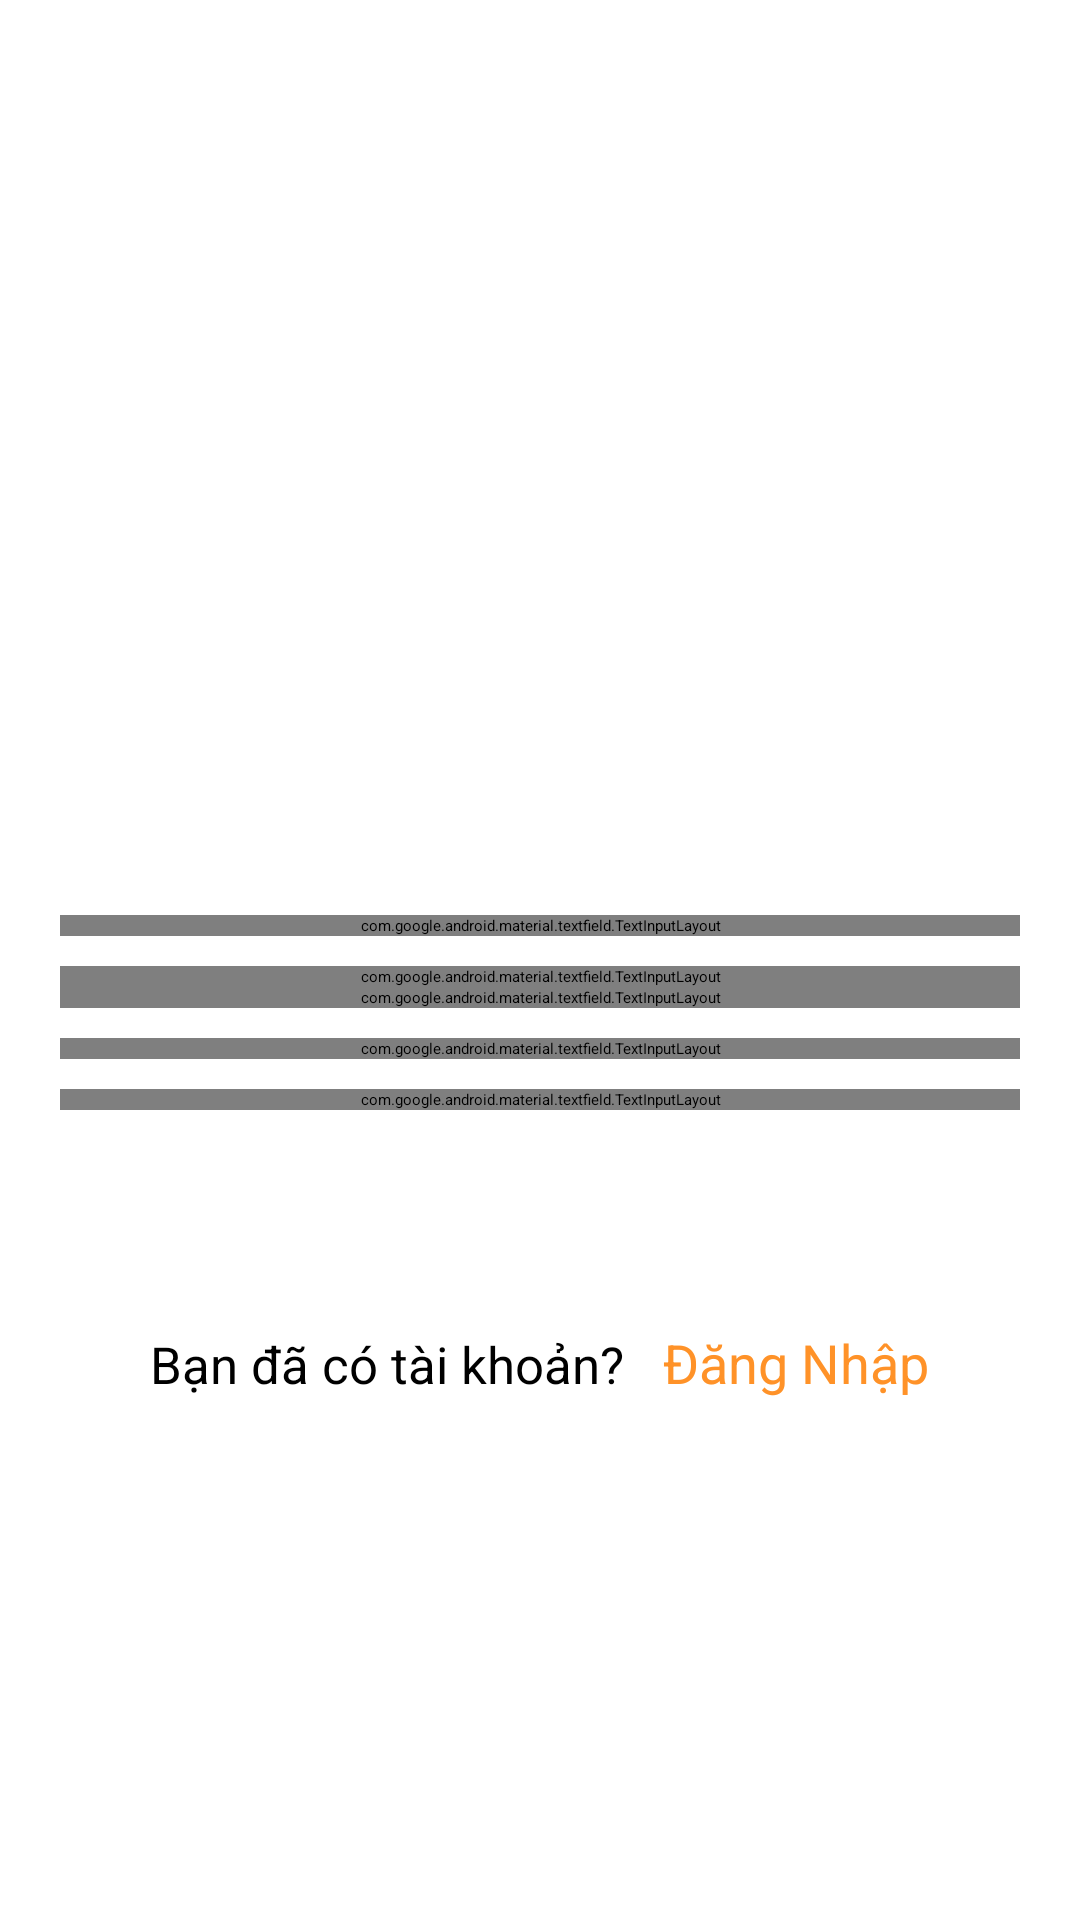

Layout XML and referenced resources for this Android screen:
<!-- AndroidManifest.xml: application theme Theme.DichVuGiacSay -->
<!-- res/layout/activity_register.xml -->
<?xml version="1.0" encoding="utf-8"?>
<LinearLayout xmlns:android="http://schemas.android.com/apk/res/android"
    xmlns:app="http://schemas.android.com/apk/res-auto"
    xmlns:tools="http://schemas.android.com/tools"
    android:layout_width="match_parent"
    android:layout_height="match_parent"
    android:padding="20dp"
    android:background="@color/white"
    android:orientation="vertical"
    tools:context=".Register">

    <ImageView
        android:id="@+id/imageView6"
        android:layout_width="match_parent"
        android:layout_height="200dp"
        app:srcCompat="@drawable/sign_up" />

    <TextView
        android:layout_width="match_parent"
        android:layout_height="wrap_content"
        android:layout_marginBottom="25dp"
        android:gravity="center"
        android:text="Đăng Ký"
        android:textColor="@color/dark_blue"
        android:textSize="45dp"
        android:textStyle="bold" />

    <com.google.android.material.textfield.TextInputLayout
        android:layout_width="match_parent"
        android:layout_height="wrap_content"
        android:layout_marginBottom="10dp"
        app:boxStrokeColor="#FE8B00"
        app:hintTextColor="#FE8B00"
        app:startIconDrawable="@drawable/baseline_person"
        app:startIconTint="#FE8B00">

        <com.google.android.material.textfield.TextInputEditText
            android:id="@+id/regedtHoTen"
            android:layout_width="match_parent"
            android:layout_height="wrap_content"
            android:hint="Họ Tên" />
    </com.google.android.material.textfield.TextInputLayout>
    <com.google.android.material.textfield.TextInputLayout
        android:layout_width="match_parent"
        android:layout_height="wrap_content"
        app:boxStrokeColor="#FE8B00"
        app:endIconTint="#FE8B00"
        app:hintTextColor="#FE8B00"
        app:passwordToggleTint="#FE8B00"
        app:startIconDrawable="@drawable/baseline_phone"
        app:startIconTint="#FE8B00">

        <com.google.android.material.textfield.TextInputEditText
            android:id="@+id/regedusername"
            android:layout_width="match_parent"
            android:layout_height="wrap_content"
            android:hint="Username"/>
    </com.google.android.material.textfield.TextInputLayout>
    <com.google.android.material.textfield.TextInputLayout
        android:layout_width="match_parent"
        android:layout_height="wrap_content"
        android:layout_marginBottom="10dp"
        app:boxStrokeColor="#FE8B00"
        app:hintTextColor="#FE8B00"
        app:startIconDrawable="@drawable/baseline_email"
        app:startIconTint="#FE8B00">

        <com.google.android.material.textfield.TextInputEditText
            android:id="@+id/regemail"
            android:layout_width="match_parent"
            android:layout_height="wrap_content"
            android:hint="Email" />
    </com.google.android.material.textfield.TextInputLayout>

    <com.google.android.material.textfield.TextInputLayout
        android:layout_width="match_parent"
        android:layout_height="wrap_content"
        app:boxStrokeColor="#FE8B00"
        app:endIconTint="#FE8B00"
        app:hintTextColor="#FE8B00"
        android:layout_marginBottom="10dp"
        app:passwordToggleEnabled="true"
        app:passwordToggleTint="#FE8B00"
        app:startIconDrawable="@drawable/baseline_lock"
        app:startIconTint="#FE8B00">

        <com.google.android.material.textfield.TextInputEditText
            android:id="@+id/regedtAddPassword"
            android:layout_width="match_parent"
            android:layout_height="wrap_content"
            android:hint="Mật Khẩu"
            android:inputType="textPassword" />
    </com.google.android.material.textfield.TextInputLayout>

    <com.google.android.material.textfield.TextInputLayout
        android:layout_width="match_parent"
        android:layout_height="wrap_content"
        app:boxStrokeColor="#FE8B00"
        app:endIconTint="#FE8B00"
        app:hintTextColor="#FE8B00"
        app:passwordToggleTint="#FE8B00"
        app:startIconDrawable="@drawable/baseline_phone"
        app:startIconTint="#FE8B00">

        <com.google.android.material.textfield.TextInputEditText
            android:id="@+id/regphone"
            android:layout_width="match_parent"
            android:layout_height="wrap_content"
            android:hint="Số Điện Thoại"
            android:inputType="number" />
    </com.google.android.material.textfield.TextInputLayout>

    <androidx.appcompat.widget.AppCompatButton
        android:id="@+id/btnSignUp"
        android:layout_width="274dp"
        android:layout_height="wrap_content"
        android:layout_marginTop="25dp"
        android:text="Đăng Ký"
        android:background="@drawable/resource_background_button"
        android:textColor="@color/white"
        android:layout_gravity="center"
        android:textSize="20sp" />


    <LinearLayout
        android:layout_width="wrap_content"
        android:layout_height="wrap_content"
        android:layout_gravity="center"
        android:layout_marginTop="20dp"
        android:orientation="horizontal">

        <TextView
            android:id="@+id/textView5"
            android:layout_width="wrap_content"
            android:layout_height="wrap_content"
            android:layout_weight="1"
            android:text="Bạn đã có tài khoản?   "
            android:textSize="17sp" />

        <TextView
            android:id="@+id/txtLogin"
            android:layout_width="wrap_content"
            android:layout_height="wrap_content"
            android:layout_weight="1"
            android:gravity="end"
            android:textColor="#FF9228"
            android:textSize="18sp"
            android:text="@string/dang_nhap" />
    </LinearLayout>

</LinearLayout>
<!-- resources referenced by this layout -->
<resources>
  <string name="dang_nhap">Đăng Nhập</string>
  <!-- not gathered from this repository: default colours our renderer supplied (Android Studio template values) -->
  <color name="white">#FFFFFFFF</color>
</resources>
